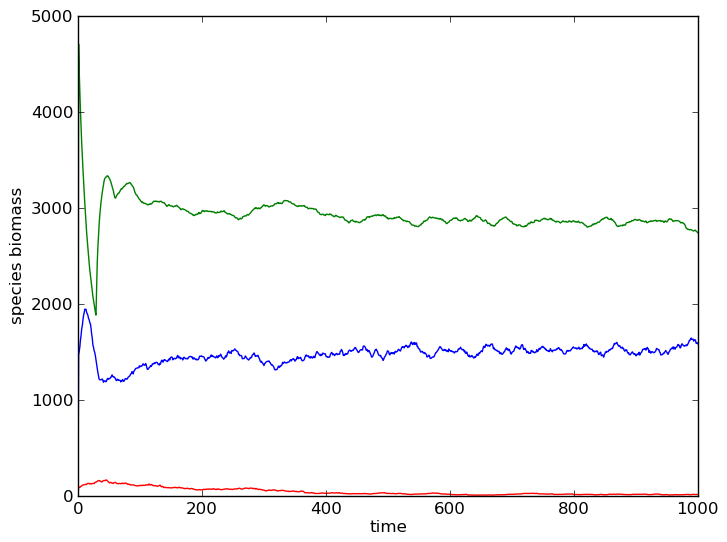

Values plotted in this chart, from the file beside it:
0.000000000000000000e+00, 1.881500000000000000e+04, 1.762200000000000000e+04, 1.675300000000000000e+04, 1.599500000000000000e+04, 1.531500000000000000e+04, 1.466000000000000000e+04, 1.410200000000000000e+04, 1.359300000000000000e+04, 1.309700000000000000e+04, 1.260900000000000000e+04, 1.216100000000000000e+04, 1.175300000000000000e+04, 1.131700000000000000e+04, 1.092900000000000000e+04, 1.060900000000000000e+04, 1.028000000000000000e+04, 9.994000000000000000e+03, 9.686000000000000000e+03, 9.407000000000000000e+03, 9.181000000000000000e+03, 8.944000000000000000e+03, 8.718000000000000000e+03, 8.507000000000000000e+03
0.000000000000000000e+00, 1.462000000000000000e+03, 1.501000000000000000e+03, 1.552000000000000000e+03, 1.620000000000000000e+03, 1.670000000000000000e+03, 1.738000000000000000e+03, 1.771000000000000000e+03, 1.832000000000000000e+03, 1.877000000000000000e+03, 1.905000000000000000e+03, 1.941000000000000000e+03, 1.939000000000000000e+03, 1.939000000000000000e+03, 1.905000000000000000e+03, 1.892000000000000000e+03, 1.876000000000000000e+03, 1.844000000000000000e+03, 1.831000000000000000e+03, 1.802000000000000000e+03, 1.789000000000000000e+03, 1.744000000000000000e+03, 1.683000000000000000e+03, 1.639000000000000000e+03
0.000000000000000000e+00, 8.300000000000000000e+01, 8.700000000000000000e+01, 8.500000000000000000e+01, 9.200000000000000000e+01, 9.600000000000000000e+01, 1.020000000000000000e+02, 1.070000000000000000e+02, 1.090000000000000000e+02, 1.110000000000000000e+02, 1.130000000000000000e+02, 1.160000000000000000e+02, 1.160000000000000000e+02, 1.140000000000000000e+02, 1.170000000000000000e+02, 1.220000000000000000e+02, 1.270000000000000000e+02, 1.260000000000000000e+02, 1.250000000000000000e+02, 1.200000000000000000e+02, 1.250000000000000000e+02, 1.220000000000000000e+02, 1.210000000000000000e+02, 1.250000000000000000e+02
